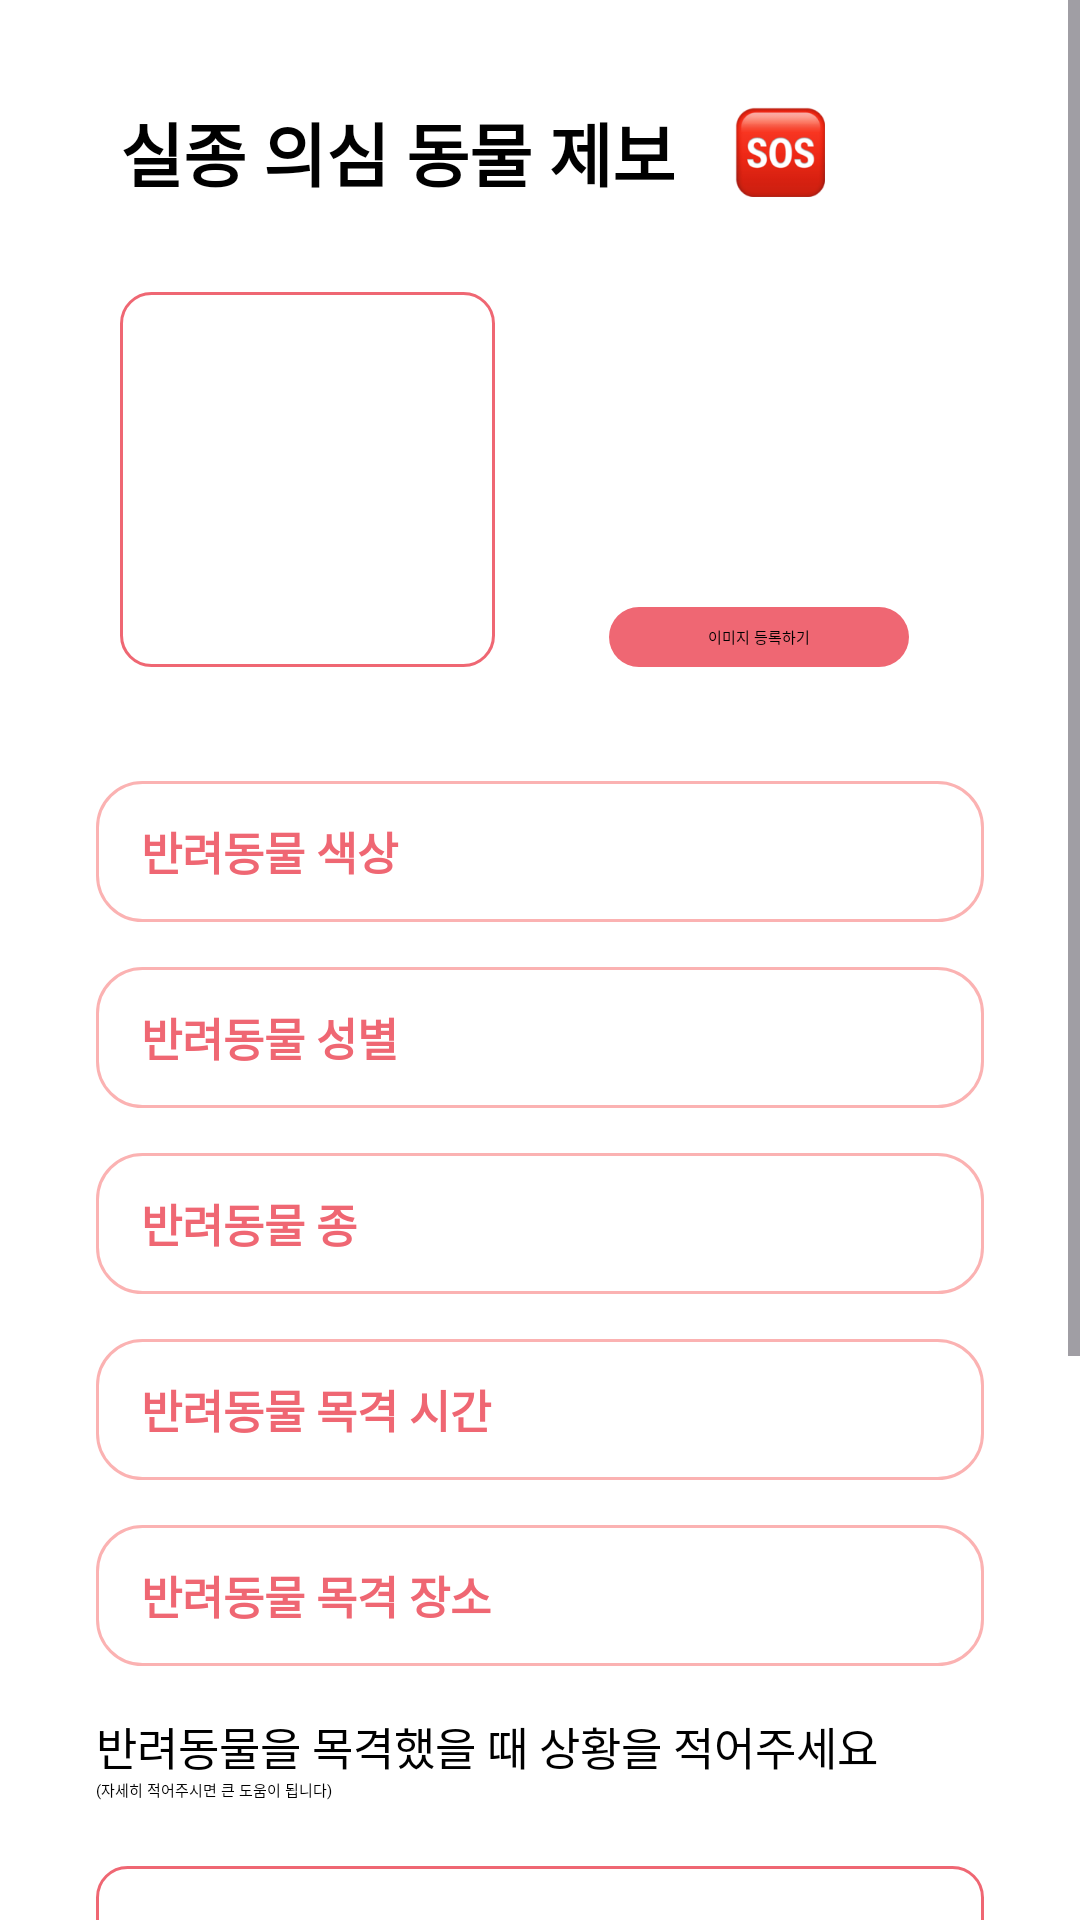

This screen was rendered from an Android layout file. Write that file and the resources it references.
<!-- AndroidManifest.xml: application theme Theme.TogetherPet -->
<!-- res/layout/report_suspected_missing_pet_fragment.xml -->
<?xml version="1.0" encoding="utf-8"?>
<ScrollView xmlns:android="http://schemas.android.com/apk/res/android"
    xmlns:app="http://schemas.android.com/apk/res-auto"
    android:layout_width="match_parent"
    android:layout_height="match_parent"
    android:background="@color/white">

    <androidx.constraintlayout.widget.ConstraintLayout
        android:layout_width="match_parent"
        android:layout_height="wrap_content">

        <TextView
            android:id="@+id/report_missing_title"
            android:layout_width="wrap_content"
            android:layout_height="wrap_content"
            android:layout_marginStart="40dp"
            android:layout_marginTop="34dp"
            android:drawablePadding="20dp"
            android:includeFontPadding="false"
            android:text="@string/report_suspected_title"
            android:textAppearance="@style/TogetherPetTextHeadingLarge"
            app:drawableEndCompat="@drawable/sos_icon_resize_30"
            app:layout_constraintStart_toStartOf="parent"
            app:layout_constraintTop_toTopOf="parent" />

        <ImageView
            android:id="@+id/report_missing_img"
            android:layout_width="125dp"
            android:layout_height="125dp"
            android:layout_marginTop="30dp"
            android:background="@drawable/report_info_detail"
            app:layout_constraintStart_toStartOf="@id/report_missing_title"
            app:layout_constraintTop_toBottomOf="@id/report_missing_title" />

        <TextView
            android:id="@+id/img_upload_btn"
            android:layout_width="100dp"
            android:layout_height="20dp"
            android:layout_marginStart="38dp"
            android:background="@drawable/registering_image_btn"
            android:gravity="center"
            android:includeFontPadding="false"
            android:text="@string/registering_image"
            android:textAppearance="@style/TogetherPetText12White"
            app:layout_constraintBottom_toBottomOf="@id/report_missing_img"
            app:layout_constraintStart_toEndOf="@id/report_missing_img" />

        <EditText
            android:id="@+id/report_missing_color"
            android:layout_width="296dp"
            android:layout_height="47dp"
            android:layout_marginTop="38dp"
            android:background="@drawable/report_edittext"
            android:hint="@string/report_color"
            android:paddingStart="15dp"
            android:paddingEnd="15dp"
            android:textAppearance="@style/TogetherPetTextMediumRed"
            android:textColorHint="@color/KTC_red"
            app:layout_constraintEnd_toEndOf="parent"
            app:layout_constraintStart_toStartOf="parent"
            app:layout_constraintTop_toBottomOf="@id/report_missing_img" />

        <EditText
            android:id="@+id/report_missing_gender"
            android:layout_width="296dp"
            android:layout_height="47dp"
            android:layout_marginTop="15dp"
            android:layout_marginBottom="15dp"
            android:background="@drawable/report_edittext"
            android:hint="@string/report_gender"
            android:paddingStart="15dp"
            android:paddingEnd="15dp"
            android:textAppearance="@style/TogetherPetTextMediumRed"
            android:textColorHint="@color/KTC_red"
            app:layout_constraintStart_toStartOf="@id/report_missing_color"
            app:layout_constraintTop_toBottomOf="@id/report_missing_color" />

        <EditText
            android:id="@+id/report_missing_species"
            android:layout_width="296dp"
            android:layout_height="47dp"
            android:layout_marginTop="15dp"
            android:layout_marginBottom="15dp"
            android:background="@drawable/report_edittext"
            android:hint="@string/report_species"
            android:paddingStart="15dp"
            android:paddingEnd="15dp"
            android:textAppearance="@style/TogetherPetTextMediumRed"
            android:textColorHint="@color/KTC_red"
            app:layout_constraintStart_toStartOf="@id/report_missing_gender"
            app:layout_constraintTop_toBottomOf="@id/report_missing_gender" />

        <TextView
            android:id="@+id/report_missing_time"
            android:layout_width="296dp"
            android:layout_height="47dp"
            android:layout_marginTop="15dp"
            android:layout_marginBottom="15dp"
            android:background="@drawable/report_edittext"
            android:gravity="center|start"
            android:paddingStart="15dp"
            android:paddingEnd="15dp"
            android:text="@string/report_time"
            android:textAppearance="@style/TogetherPetTextMediumRed"
            app:layout_constraintStart_toStartOf="@id/report_missing_species"
            app:layout_constraintTop_toBottomOf="@id/report_missing_species" />

        <TextView
            android:id="@+id/report_missing_location"
            android:layout_width="296dp"
            android:layout_height="47dp"
            android:layout_marginTop="15dp"
            android:layout_marginBottom="15dp"
            android:background="@drawable/report_edittext"
            android:gravity="center|start"
            android:paddingStart="15dp"
            android:paddingEnd="15dp"
            android:text="@string/report_location"
            android:textAppearance="@style/TogetherPetTextMediumRed"
            app:layout_constraintEnd_toEndOf="parent"
            app:layout_constraintStart_toStartOf="parent"
            app:layout_constraintTop_toBottomOf="@id/report_missing_time" />

        <TextView
            android:id="@+id/report_missing_info_title"
            android:layout_width="wrap_content"
            android:layout_height="wrap_content"
            android:layout_marginTop="16dp"
            android:includeFontPadding="false"
            android:text="@string/report_info"
            android:textAppearance="@style/TogetherPetTextMedium"
            app:layout_constraintStart_toStartOf="@id/report_missing_location"
            app:layout_constraintTop_toBottomOf="@id/report_missing_location" />

        <TextView
            android:id="@+id/report_missing_info_detail"
            android:layout_width="wrap_content"
            android:layout_height="wrap_content"
            android:includeFontPadding="false"
            android:text="@string/report_info_detail"
            android:textAppearance="@style/TogetherPetText12Red"
            app:layout_constraintStart_toStartOf="@id/report_missing_info_title"
            app:layout_constraintTop_toBottomOf="@id/report_missing_info_title" />

        <EditText
            android:id="@+id/report_missing_reportBtn"
            android:layout_width="296dp"
            android:layout_height="150dp"
            android:layout_marginTop="22dp"
            android:background="@drawable/report_info_detail"
            app:layout_constraintEnd_toEndOf="parent"
            app:layout_constraintStart_toStartOf="parent"
            android:padding="10dp"
            app:layout_constraintTop_toBottomOf="@id/report_missing_info_detail" />

        <TextView
            android:id="@+id/suspectedPet_missingRegister_button"
            android:layout_width="296dp"
            android:layout_height="46dp"
            android:layout_marginTop="70dp"
            android:layout_marginBottom="18dp"
            android:background="@drawable/report_btn"
            android:drawablePadding="-30dp"
            android:elevation="8dp"
            android:gravity="center"
            android:includeFontPadding="false"
            android:paddingStart="10dp"
            android:paddingEnd="10dp"
            android:text="@string/missing_bottom_report_btn"
            android:textAppearance="@style/TogetherPetText20"
            app:drawableStartCompat="@drawable/sos_icon_resize_30"
            app:layout_constraintBottom_toBottomOf="parent"
            app:layout_constraintEnd_toEndOf="parent"
            app:layout_constraintStart_toStartOf="parent"
            app:layout_constraintTop_toBottomOf="@id/report_missing_reportBtn"
            app:layout_goneMarginBottom="30dp"
            android:foreground="?attr/selectableItemBackground"/>

    </androidx.constraintlayout.widget.ConstraintLayout>
</ScrollView>
<!-- resources referenced by this layout -->
<resources>
  <color name="KTC_red">#EF6773</color>
  <color name="white">#FFFFFFFF</color>
  <!-- drawable registering_image_btn (drawable) -->
  <?xml version="1.0" encoding="utf-8"?>
  <shape xmlns:android="http://schemas.android.com/apk/res/android"
      android:shape="rectangle">
  
      <corners android:radius="15dp"/>
      <solid android:color="@color/KTC_red"/>
  
  </shape>
  <!-- drawable report_btn (drawable) -->
  <?xml version="1.0" encoding="utf-8"?>
  <shape xmlns:android="http://schemas.android.com/apk/res/android"
      android:shape="rectangle">
      <corners android:radius="10dp"/>
      <solid android:color="@color/KTC_light_red_pink"/>
  </shape>
  <!-- drawable report_edittext (drawable) -->
  <?xml version="1.0" encoding="utf-8"?>
  <shape xmlns:android="http://schemas.android.com/apk/res/android">
      <stroke
          android:width="1dp"
          android:color="@color/KTC_red_pink" />
      <solid android:color="@color/white" />
      <corners android:radius="15dp" />
  </shape>
  <!-- drawable report_info_detail (drawable) -->
  <?xml version="1.0" encoding="utf-8"?>
  <shape xmlns:android="http://schemas.android.com/apk/res/android">
      <stroke
          android:width="1dp"
          android:color="@color/KTC_red" />
      <corners android:radius="10dp"/>
  </shape>
  <!-- drawable sos_icon_resize_30 (drawable) -->
  <?xml version="1.0" encoding="utf-8"?>
  <layer-list xmlns:android="http://schemas.android.com/apk/res/android">
      <item
          android:width="30dp"
          android:height="30dp"
          android:drawable="@drawable/sos_icon" />
  </layer-list>
  <string name="missing_bottom_report_btn">제보 하기</string>
  <string name="registering_image">이미지 등록하기</string>
  <string name="report_color">반려동물 색상</string>
  <string name="report_gender">반려동물 성별</string>
  <string name="report_info">반려동물을 목격했을 때 상황을 적어주세요</string>
  <string name="report_info_detail">(자세히 적어주시면 큰 도움이 됩니다)</string>
  <string name="report_location">반려동물 목격 장소</string>
  <string name="report_species">반려동물 종</string>
  <string name="report_suspected_title">실종 의심 동물 제보</string>
  <string name="report_time">반려동물 목격 시간</string>
  <style name="TogetherPetTextHeadingLarge" parent="TextAppearance.AppCompat">
          
          <item name="android:textColor">@color/black</item>
          <item name="android:textSize">23sp</item>
          <item name="android:fontFamily">@font/noto_sans_kr_bold</item>
          <item name="android:textStyle">bold</item>
      </style>
  <style name="TogetherPetTextMedium" parent="TextAppearance.AppCompat">
          
          <item name="android:textColor">@color/black</item>
          <item name="android:textSize">15sp</item>
          <item name="android:fontFamily">@font/noto_sans_kr_regular</item>
      </style>
  <style name="TogetherPetTextMediumRed" parent="TextAppearance.AppCompat">
          
          <item name="android:textColor">@color/KTC_red</item>
          <item name="android:textSize">15sp</item>
          <item name="android:fontFamily">@font/noto_sans_kr_bold</item>
          <item name="android:textStyle">bold</item>
      </style>
  <style name="Theme.TogetherPet" parent="Base.Theme.TogetherPet" />
  <color name="KTC_light_red_pink">#FFEFEF</color>
  <color name="KTC_red_pink">#FBB2B2</color>
  <!-- drawable sos_icon: png bitmap (drawable-hdpi, 4261 bytes) -->
  <color name="black">#FF000000</color>
  <style name="Base.Theme.TogetherPet" parent="Theme.Material3.DayNight.NoActionBar">
          
          
      </style>
</resources>
